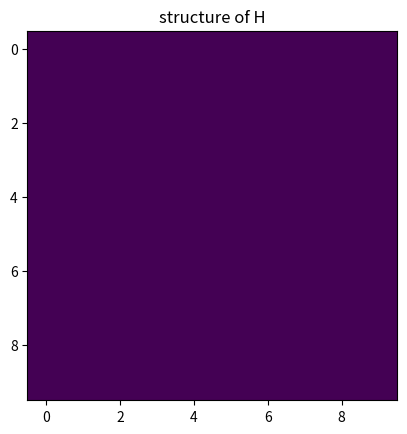

Write Python code to recreate this figure. (Note: this script raises an exception after producing the figure.)
## YOU WANT TO ADAPT THIS FOR REDUCTION TO UPPER HESSENBERG

import numpy as np

# Implements algorithm 10.1
def householder_triangularization(A):
    _,n = A.shape
    R = np.copy(A) # Store temporary vectors into R.
    V = [] # Store v's into this list
    for k in range(n):
        # Column k, entries on and below the diagonal
        x = R[k:,k] 
        # v = sign(x[0]) e_1 \|x\| + x
        v = x.copy() 
        v[0] += np.sign(v[0]) * np.linalg.norm(x)
        # Normalize:
        v = v / np.linalg.norm(v)
        # Update (2,2) block of matrix:
        R[k:,k:] = R[k:,k:] - 2 * np.outer(v,  v.T @ R[k:,k:])

        # Store v in V:
        V.append(v)
    
    return V, R

# Implements algorithm 10.3
def apply_Q_to_vector(V, x):
    # Computes b = Q @ x, where Q is defined implicitely by the Householder reflectors in V
    n = len(V)
    b = x.copy()
    for k in reversed(range(n)):
        b[k:] = b[k:] - 2 * V[k] * (V[k].T @ b[k:])
    return b

# Uses algorithm 10.3 to compute Q, by doing Q= Q@I, column by column
def form_Q_matrix(V):
    m = V[0].size
    I = np.eye(m)
    Q = np.zeros((m,m))
    for k in range(m):
        Q[:,k] = apply_Q_to_vector(V,I[:,k])
    return Q


# REDUCTION TO UPPER HESSENBERG
import numpy as np
def householder_hessenberg(A):
    _,n = A.shape
    H = np.copy(A) # Store temporary vectors into Q.
    V = [] # Store v's into this list
    ## Add your code here

    return V, H



## THIS CODE IS WRITTEN FOR YOU. NO NEED TO CHANGE IT
def hessenberg_apply_Q_to_vector(V, x):
    # Computes b = Q @ x, where Q is defined implicitely by the Householder reflectors in V
    n = x.size
    b = x.copy()
    v_counter = n-3
    for k in reversed(range(n-2)):
        b[k+1:] = b[k+1:] - 2 * V[v_counter] * (V[v_counter].T @ b[k+1:])
        v_counter -=1
    return b

def hessenberg_form_Q_matrix(V):
    m = V[0].size + 1
    I = np.eye(m)
    Q = np.zeros((m,m))
    for k in range(m):
        Q[:,k] = hessenberg_apply_Q_to_vector(V,I[:,k])
    return Q

n = 10
A = np.random.randn(n,n)

V, H = householder_hessenberg(A)
import matplotlib.pyplot as plt
plt.imshow(np.abs(H) > 1e-14)
plt.title('structure of H')

Q = hessenberg_form_Q_matrix(V)
# Recompose A using its decomposition
A_recomp = Q@H@Q.T
# Error, should be ~1e-16
print('error: ', np.linalg.norm(A_recomp - A)/ np.linalg.norm(A))

def rootfinding_by_eigenalue_decomposition(coeffs):
    ## ADD YOUR CODE HERE
    return np.zeros(coeffs.size + 1)

## this code is written for you. no need to change it.

# very naive function to evaluate a monic polynomial at z
def eval_p(z, coeffs):
    val = 0
    for k in range(coeffs.size):
        val += coeffs[k] * (z**k)
    val += z**(k+1)
    return val


m = 5
coeffs = np.random.randn(m)
roots = rootfinding_by_eigenalue_decomposition(coeffs)

for root in roots:
    # They all should be close to 0, ~1e-14 is fine
    print('p(lambda) = ', np.abs(eval_p(root, coeffs)))

